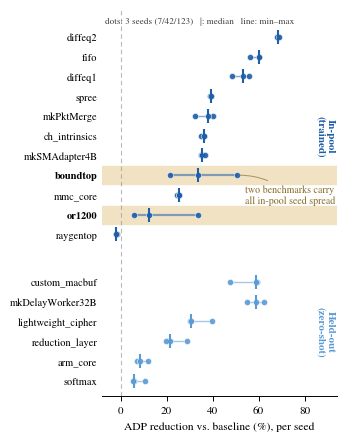

Here is the Python script that generated this plot: (Note: this script raises an exception after producing the figure.)
#!/usr/bin/env python3
"""
Figure 3 (results + reliability): per-seed ADP reduction, in-pool vs zero-shot.

This figure REPLACES the former per-benchmark result tables. With only three
seeds, mean +/- SD overstates what the data establish, so we show the raw
seed outcomes directly ("show your seeds"): three dots per benchmark, a line
spanning min-max, and a median tick. The eye reads reliability from the line
length: in-pool fitting is fragile on exactly two benchmarks (or1200,
boundtop, shaded), while every held-out zero-shot benchmark is tight.

In-pool values are recovered exactly from the three training logs via
reduction% = (1 - exp(-best_reward))*100 (reward = log(ADP0/ADP)); zero-shot
values are the deterministic per-seed evals (det_seed{7,42,123}_*.json).
Output: paper/fig_seed_variance.pdf (vector).
"""
import matplotlib
matplotlib.use("Agg")
import matplotlib.pyplot as plt
from matplotlib.font_manager import FontManager
from statistics import median as _median

RL_BLUE = "#1f5fa8"   # in-pool (trained)
ZS_BLUE = "#5b9bd5"   # held-out (zero-shot)
REF_GRAY = "#9a9a9a"
HILITE   = "#f2e2c4"

_avail = {f.name for f in FontManager().ttflist}
for _f in ("Times New Roman", "Nimbus Roman", "STIX Two Text", "DejaVu Serif"):
    if _f in _avail:
        plt.rcParams["font.serif"] = [_f]
        break
plt.rcParams.update({
    "font.family": "serif", "mathtext.fontset": "stix",
    "axes.linewidth": 0.7, "xtick.major.width": 0.7, "ytick.major.width": 0.7,
    "pdf.fonttype": 42,
})

# name -> [seed7, seed42, seed123]
inpool = {
    "diffeq2": [68.34, 68.24, 69.08], "fifo": [60.20, 60.20, 56.29],
    "diffeq1": [48.45, 55.92, 53.01], "spree": [39.08, 38.89, 39.11],
    "mkPktMerge": [40.19, 37.78, 32.24], "ch_intrinsics": [36.25, 35.08, 36.25],
    "mkSMAdapter4B": [34.90, 35.51, 36.61], "boundtop": [33.84, 50.69, 21.33],
    "mmc_core": [24.42, 25.20, 25.44], "or1200": [5.75, 33.50, 12.48],
    "raygentop": [-2.14, -1.70, -2.20],
}
zeroshot = {
    "mkDelayWorker32B": [62.42, 54.88, 58.88], "custom_macbuf": [47.76, 59.53, 59.09],
    "lightweight_cipher": [30.22, 39.73, 30.51], "reduction_layer": [28.89, 21.51, 19.49],
    "arm_core": [6.99, 11.83, 8.52], "softmax": [5.65, 5.39, 10.77],
}
VOLATILE = {"or1200", "boundtop"}

def ordered(d):  # by median descending
    return sorted(d.items(), key=lambda kv: _median(kv[1]), reverse=True)

fig, ax = plt.subplots(figsize=(3.35, 4.3))
gap = 1.4
y = 0
rows, ticks, labels = [], [], []
for name, vals in reversed(ordered(zeroshot)):
    rows.append((y, name, vals, ZS_BLUE)); ticks.append(y); labels.append(name); y += 1
zs_top = y - 1
y += gap
inpool_bot = y
for name, vals in reversed(ordered(inpool)):
    rows.append((y, name, vals, RL_BLUE)); ticks.append(y); labels.append(name); y += 1
inpool_top = y - 1

for yy, name, vals, c in rows:
    if name in VOLATILE:
        ax.axhspan(yy - 0.45, yy + 0.45, color=HILITE, zorder=0)

ax.axvline(0, color=REF_GRAY, lw=0.8, ls=(0, (4, 3)), alpha=0.7, zorder=1)

for yy, name, vals, c in rows:
    lo, hi, med = min(vals), max(vals), _median(vals)
    lwr = 1.6 if name in VOLATILE else 1.0
    ax.plot([lo, hi], [yy, yy], color=c, lw=lwr, alpha=0.55, zorder=2,
            solid_capstyle="round")
    ax.scatter(vals, [yy] * 3, s=20, color=c, alpha=0.9, zorder=3,
               edgecolor="white", linewidth=0.4)
    ax.scatter([med], [yy], marker="|", s=95, color=c, linewidth=1.5, zorder=4)

ax.set_yticks(ticks)
ax.set_yticklabels(labels, fontsize=7.5)
for lab in ax.get_yticklabels():
    if lab.get_text() in VOLATILE:
        lab.set_fontweight("bold")

xr = 89
ax.text(xr, (inpool_bot + inpool_top) / 2, "In-pool\n(trained)",
        fontsize=8, color=RL_BLUE, weight="bold", rotation=270, va="center", ha="center")
ax.text(xr, zs_top / 2, "Held-out\n(zero-shot)",
        fontsize=8, color=ZS_BLUE, weight="bold", rotation=270, va="center", ha="center")

# legend-in-place: what the glyphs mean (one row, top-left empty space)
ax.annotate("dots: 3 seeds (7/42/123)   |: median   line: min–max",
            xy=(0, 0), xytext=(-7, inpool_top + 0.6), fontsize=6.6,
            color="#444444", va="bottom", ha="left", annotation_clip=False)

# punchline arrow at the volatile bars
y_by = {name: yy for yy, name, vals, c in rows}
ax.annotate("two benchmarks carry\nall in-pool seed spread",
            xy=(max(inpool["boundtop"]), y_by["boundtop"]),
            xytext=(54, y_by["mmc_core"]),
            fontsize=7.2, color="#8a6d2b", va="center", ha="left",
            arrowprops=dict(arrowstyle="-", color="#8a6d2b", lw=0.7, alpha=0.7,
                            connectionstyle="arc3,rad=0.2"))

ax.set_xlim(-8, 94)
ax.set_ylim(-0.8, inpool_top + 1.4)
ax.set_xlabel("ADP reduction vs. baseline (%), per seed", fontsize=8.3)
ax.set_xticks([0, 20, 40, 60, 80])
ax.tick_params(axis="x", labelsize=8)
ax.spines["top"].set_visible(False)
ax.spines["right"].set_visible(False)
ax.spines["left"].set_visible(False)
ax.tick_params(axis="y", length=0)

fig.tight_layout(pad=0.3)
out = "paper/fig_seed_variance.pdf"
fig.savefig(out, bbox_inches="tight")
print("wrote", out)
